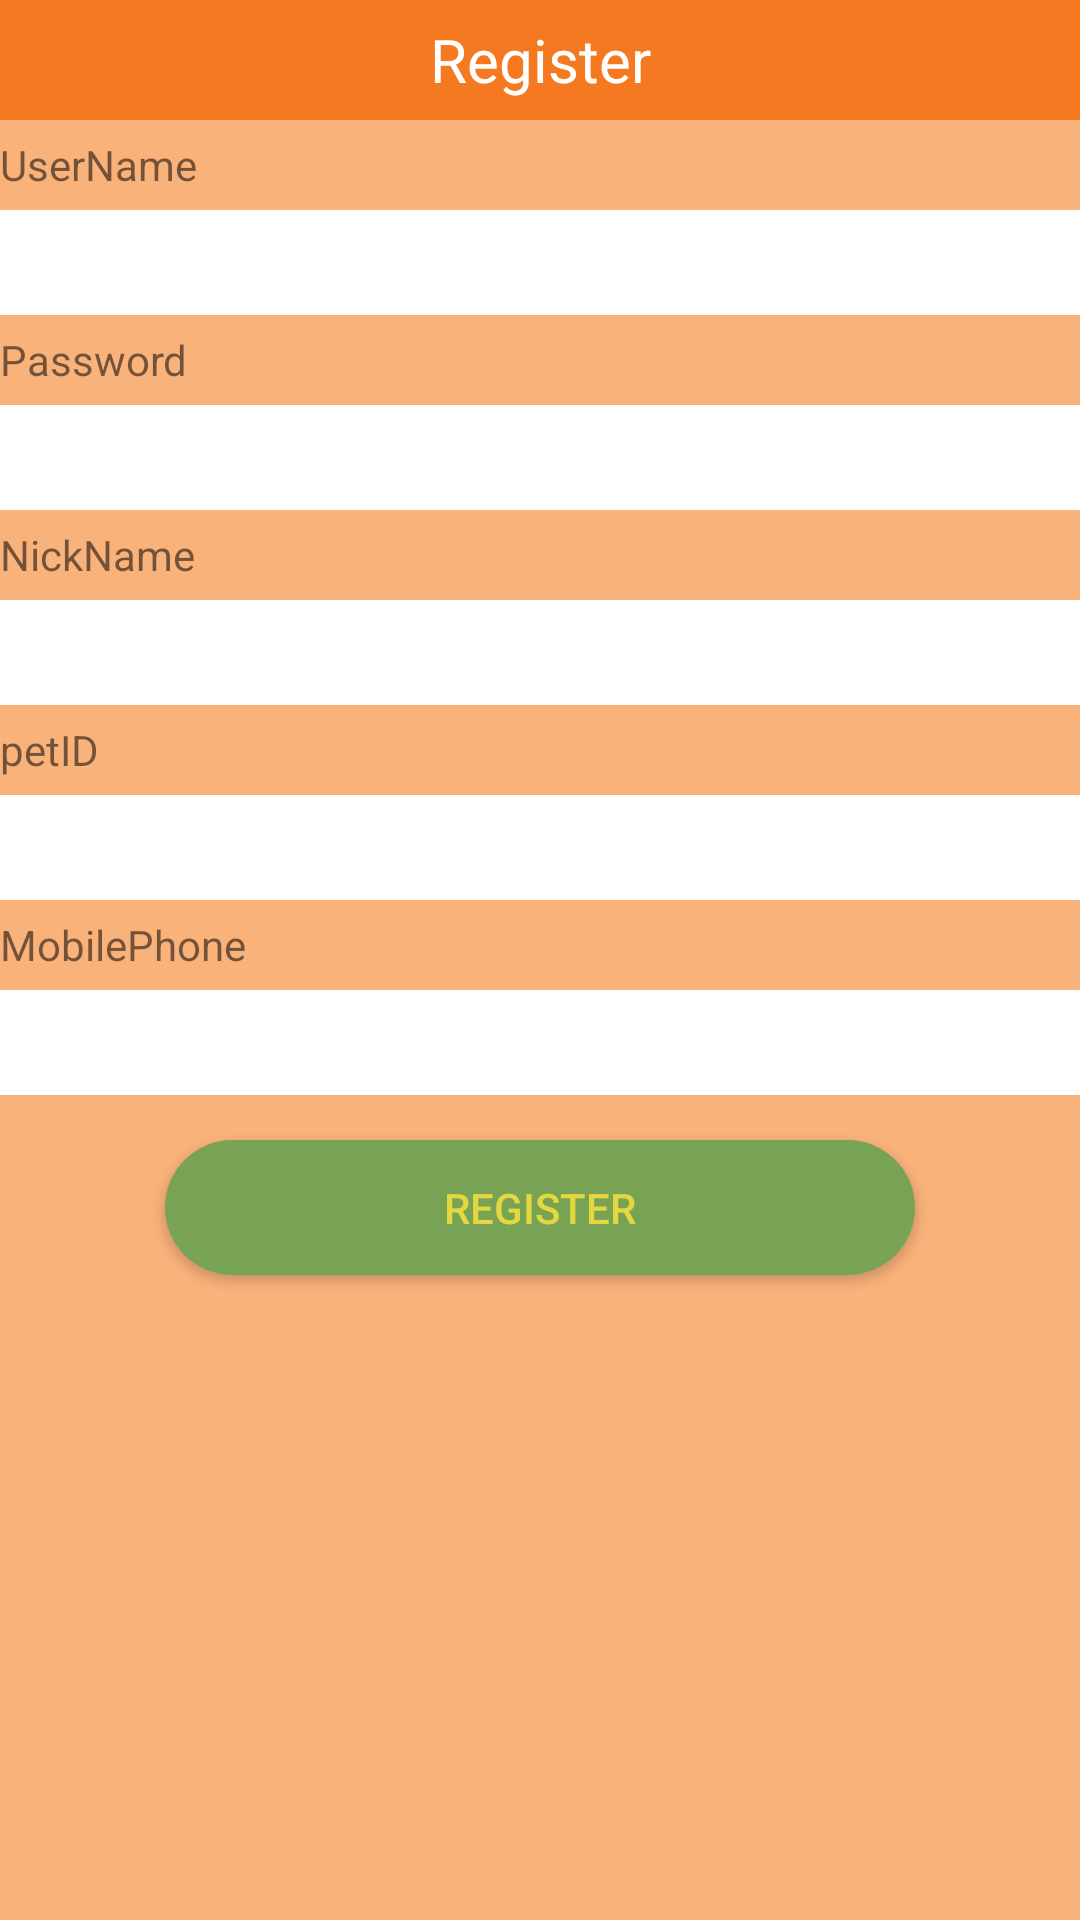

Produce the Android XML layout that renders to this screen, including the resource entries it uses.
<!-- AndroidManifest.xml: activity theme Theme.AppCompat.Light.NoActionBar -->
<!-- res/layout/register.xml -->
<?xml version="1.0" encoding="utf-8"?>

<LinearLayout xmlns:android="http://schemas.android.com/apk/res/android"
    android:layout_width="match_parent"
    android:layout_height="match_parent"
    android:background="@color/back_theme_yellow"
    android:orientation="vertical"
    android:gravity="center_horizontal">

    <TextView
        android:gravity="center"
        android:layout_width="match_parent"
        android:layout_height="40dp"
        android:text="@string/register"
        android:textColor="@color/register"
        android:textSize="20dp"
        android:background="@color/title_first"/>
    <TextView
        android:gravity=""
        android:layout_width="match_parent"
        android:layout_height="30dp"
        android:text="@string/register_name"
        android:background="@color/back_theme_yellow"/>
    <EditText
        android:layout_width="match_parent"
        android:layout_height="35dp"
        android:background="@color/register_editor"
        android:id="@+id/register_username"/>
    <TextView
        android:gravity=""
        android:layout_width="match_parent"
        android:layout_height="30dp"
        android:text="@string/register_password"
        android:background="@color/back_theme_yellow"/>
    <EditText
        android:id="@+id/register_password"
        android:layout_width="match_parent"
        android:layout_height="35dp"
        android:background="@color/register_editor"
        android:password="true"/>
    <TextView
        android:gravity=""
        android:layout_width="match_parent"
        android:layout_height="30dp"
        android:text="@string/register_nickname"
        android:background="@color/back_theme_yellow"/>
    <EditText
        android:id="@+id/register_nickname"
        android:layout_width="match_parent"
        android:layout_height="35dp"
        android:background="@color/register_editor"/>
    <TextView
        android:gravity=""
        android:layout_width="match_parent"
        android:layout_height="30dp"
        android:text="petID"
        android:background="@color/back_theme_yellow"/>
    <EditText
        android:id="@+id/re_petID"
        android:layout_width="match_parent"
        android:layout_height="35dp"
        android:background="@color/register_editor" />
    <TextView
        android:gravity=""
        android:layout_width="match_parent"
        android:layout_height="30dp"
        android:text="@string/register_telephone"
        android:background="@color/back_theme_yellow"/>
    <EditText
        android:layout_width="match_parent"
        android:layout_height="35dp"
        android:background="@color/register_editor"
        android:phoneNumber="true"
        android:id="@+id/register_phone"/>
    <Button
        android:id="@+id/register_button"
        android:layout_marginTop="15dp"
        android:layout_gravity="center_horizontal"
        android:layout_width="250dp"
        android:layout_height="45dp"
        android:background="@drawable/turn_in_btn"
        android:text="@string/register"
        android:textColor="@color/turn_in_text"
        android:onClick="registerHandler"/>
</LinearLayout>
<!-- resources referenced by this layout -->
<resources>
  <color name="back_theme_yellow">#fab27b</color>
  <color name="register">#ffffff</color>
  <color name="register_editor">#ffffff</color>
  <color name="title_first">#f47920</color>
  <color name="turn_in_text">#e4d73f</color>
  <!-- drawable turn_in_btn (drawable) -->
  <?xml version="1.0" encoding="utf-8"?>
  
  <selector xmlns:android="http://schemas.android.com/apk/res/android">
      <item
          android:state_pressed="false"
          android:drawable="@drawable/turn_in_btn_none_background"/>
      <item
          android:drawable="@drawable/turn_in_btn_press_background"
          android:state_pressed="true"/>
  </selector>
  <string name="register">Register</string>
  <string name="register_name">UserName</string>
  <string name="register_nickname">NickName</string>
  <string name="register_password">Password</string>
  <string name="register_telephone">MobilePhone</string>
  <!-- drawable turn_in_btn_none_background (drawable) -->
  <?xml version="1.0" encoding="utf-8"?>
  
  <shape xmlns:android="http://schemas.android.com/apk/res/android"
      android:shape="rectangle"
      android:padding="10dp">
      <solid     android:color="@color/turn_in_button_none_background"/>
      <corners
          android:bottomLeftRadius="40dp"
          android:bottomRightRadius="40dp"
          android:topLeftRadius="40dp"
          android:topRightRadius="40dp"/>
  </shape>
  <!-- drawable turn_in_btn_press_background (drawable) -->
  <?xml version="1.0" encoding="utf-8"?>
  
  <shape xmlns:android="http://schemas.android.com/apk/res/android"
      android:shape="rectangle"
      android:padding="10dp">
      <solid     android:color="@color/turn_in_button_press_background"/>
      <corners
          android:bottomLeftRadius="40dp"
          android:bottomRightRadius="40dp"
          android:topLeftRadius="40dp"
          android:topRightRadius="40dp"/>
  </shape>
  <color name="turn_in_button_none_background">#78a355</color>
  <color name="turn_in_button_press_background">#74905d</color>
</resources>
